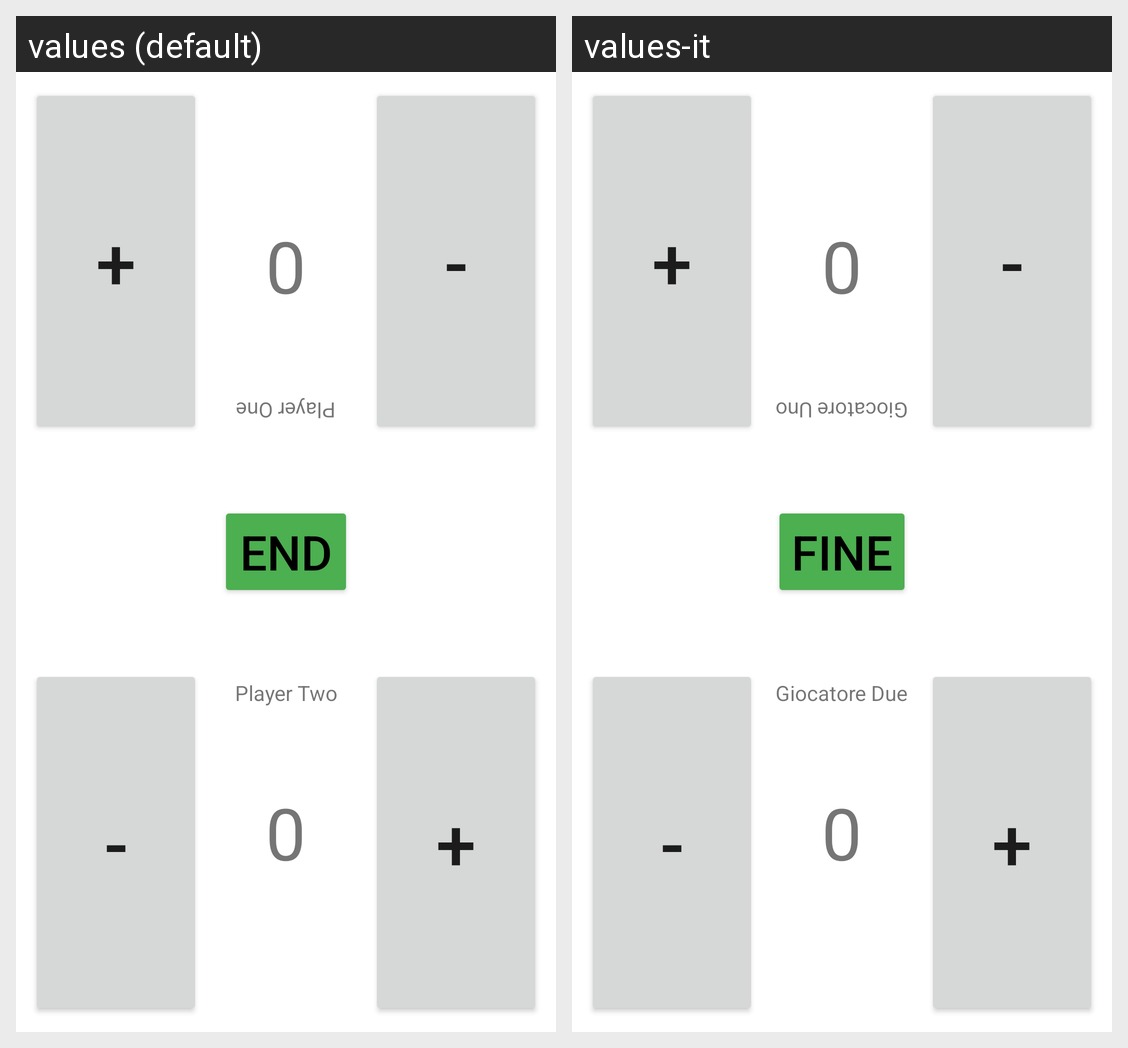

Locale-by-locale string values for the Android screen shown in this grid:
Android screen res/layout/activity_game_two.xml rendered under 2 locales, left to right: values (default), values-it. Device: Nexus 5 (rendered at 1080×1920; each locale shown at half size, 540×960, under a caption strip naming it); theme Theme.Scopah.
Strings drawn on this screen, with the default value and each locale's value (text and hints the layout hard-codes, and strings that could not be matched under every locale, appear in the picture but are not listed):

end
  values: End
  values-it: Fine

player_two
  values: Player Two
  values-it: Giocatore Due
